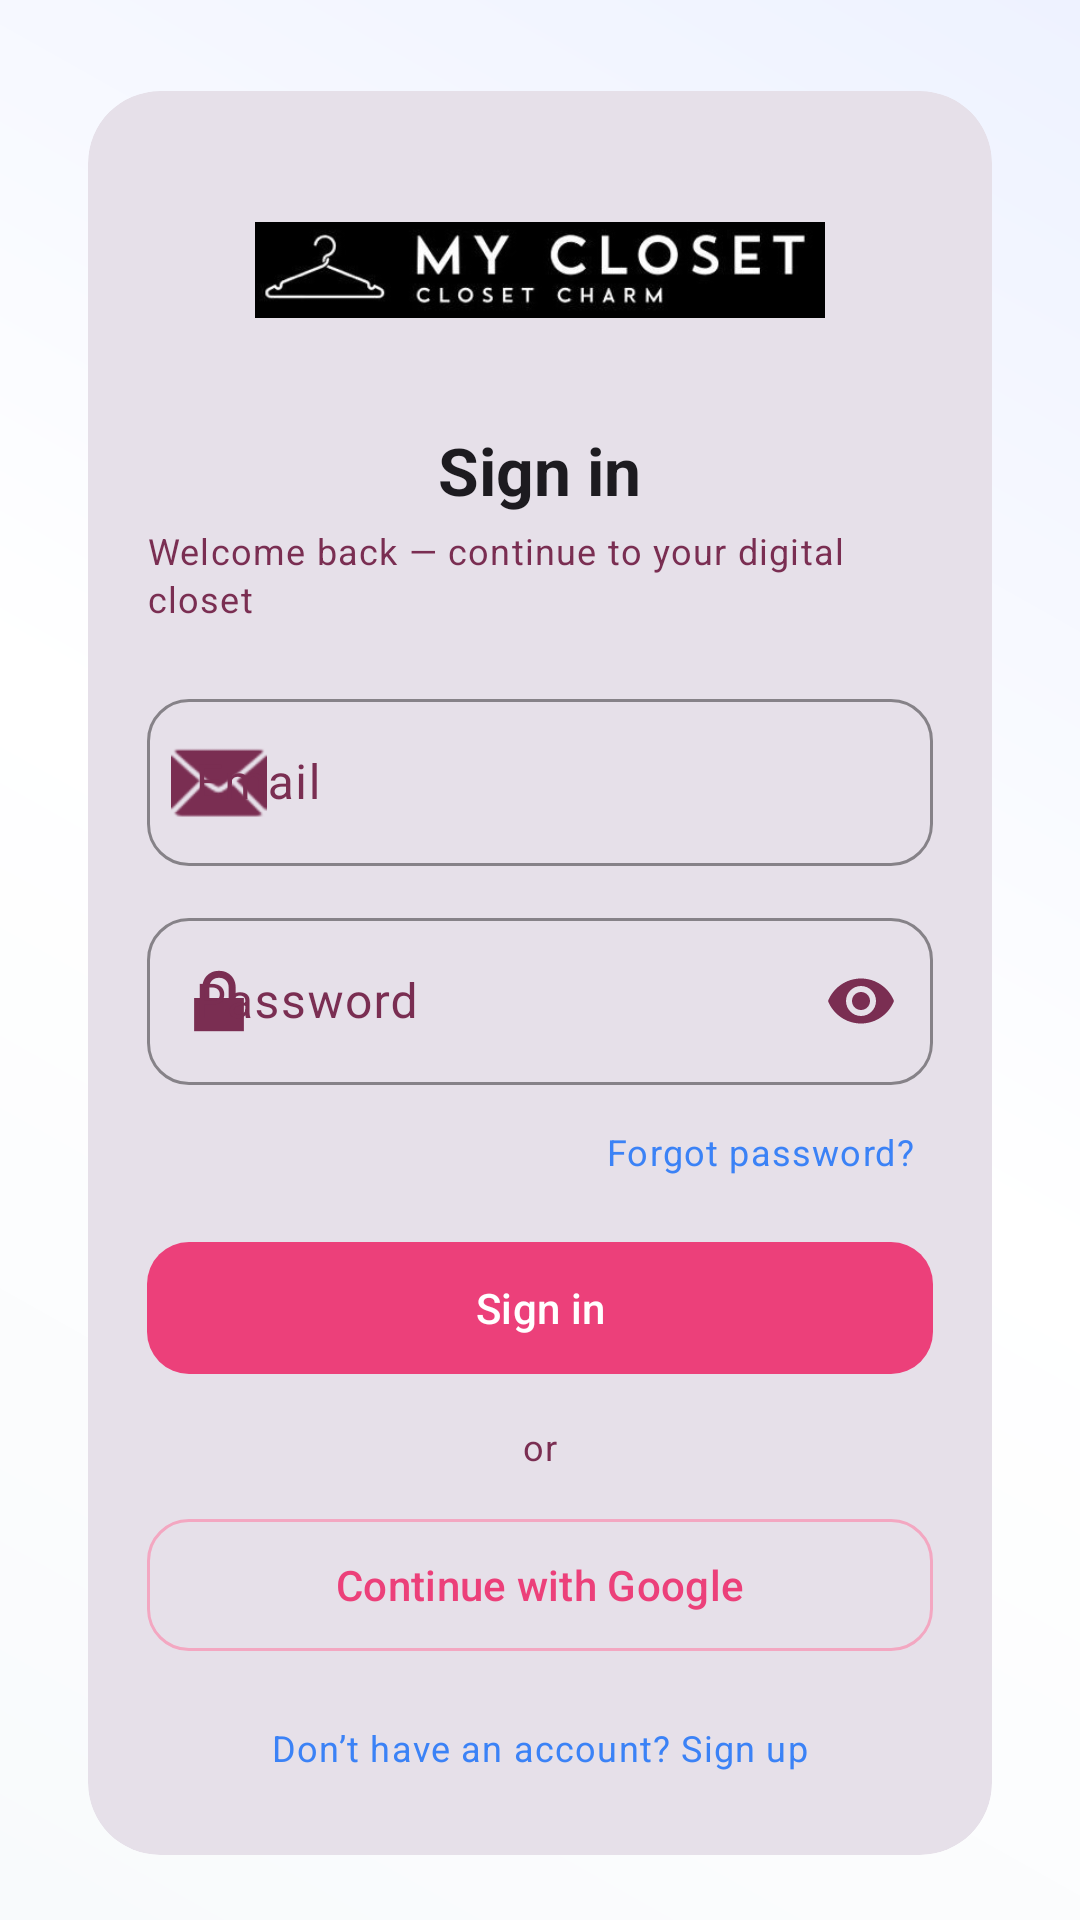

Reconstruct the res/layout file that produces this screen, plus the resources it refers to.
<!-- AndroidManifest.xml: application theme Theme.MyCloset -->
<!-- res/layout/fragment_login.xml -->
<?xml version="1.0" encoding="utf-8"?>
<androidx.core.widget.NestedScrollView
    xmlns:android="http://schemas.android.com/apk/res/android"
    xmlns:app="http://schemas.android.com/apk/res-auto"
    xmlns:tools="http://schemas.android.com/tools"
    android:layout_width="match_parent"
    android:layout_height="match_parent"
    android:fillViewport="true"
    android:background="@drawable/bg_gradient">
    <LinearLayout
        android:layout_width="match_parent"
        android:layout_height="match_parent"
        android:orientation="vertical"
        android:gravity="center"
        android:padding="@dimen/space_l">

        <com.google.android.material.card.MaterialCardView
            style="@style/MyCloset.Card"
            android:layout_width="match_parent"
            android:layout_height="wrap_content"
            app:cardUseCompatPadding="true">

            <LinearLayout
                android:layout_width="match_parent"
                android:layout_height="wrap_content"
                android:orientation="vertical"
                android:padding="@dimen/space_l">

                
                <ImageView
                    android:id="@+id/imgLogo"
                    android:layout_width="190dp"
                    android:layout_height="80dp"
                    android:layout_gravity="center_horizontal"
                    android:scaleType="fitCenter"
                    android:adjustViewBounds="true"
                    android:src="@drawable/mycloset_logo"
                    android:contentDescription="MyCloset Logo"
                    tools:ignore="ImageContrastCheck" />

                <TextView
                    android:id="@+id/tvTitle"
                    style="@style/MyCloset.Title"
                    android:layout_width="wrap_content"
                    android:layout_height="wrap_content"
                    android:layout_gravity="center_horizontal"
                    android:layout_marginTop="@dimen/space_m"
                    android:text="Sign in" />

                <TextView
                    style="@style/MyCloset.Caption"
                    android:layout_width="wrap_content"
                    android:layout_height="wrap_content"
                    android:layout_gravity="center_horizontal"
                    android:layout_marginTop="@dimen/space_xs"
                    android:text="Welcome back — continue to your digital closet" />

                
                <com.google.android.material.textfield.TextInputLayout
                    style="@style/MyCloset.TextField"
                    android:id="@+id/tilEmail"
                    android:layout_width="match_parent"
                    android:layout_height="wrap_content"
                    android:layout_marginTop="@dimen/space_l"
                    android:hint="Email"
                    app:startIconDrawable="@android:drawable/ic_dialog_email">

                    <com.google.android.material.textfield.TextInputEditText
                        android:id="@+id/etEmail"
                        android:layout_width="match_parent"
                        android:layout_height="wrap_content"
                        android:inputType="textEmailAddress"
                        android:textColor="@color/md_background"/>
                </com.google.android.material.textfield.TextInputLayout>

                
                <com.google.android.material.textfield.TextInputLayout
                    style="@style/MyCloset.TextField"
                    android:id="@+id/tilPassword"
                    android:layout_width="match_parent"
                    android:layout_height="wrap_content"
                    android:layout_marginTop="@dimen/space_m"
                    android:hint="Password"
                    app:startIconDrawable="@android:drawable/ic_lock_lock"
                    app:endIconMode="password_toggle">

                    <com.google.android.material.textfield.TextInputEditText
                        android:id="@+id/etPassword"
                        android:layout_width="match_parent"
                        android:layout_height="wrap_content"
                        android:inputType="textPassword"
                        android:textColor="@color/md_background"/>
                </com.google.android.material.textfield.TextInputLayout>
                

                <TextView
                    android:id="@+id/tvForgotPassword"
                    style="@style/MyCloset.Caption"
                    android:layout_width="wrap_content"
                    android:layout_height="wrap_content"
                    android:layout_gravity="end"
                    android:layout_marginTop="@dimen/space_s"
                    android:text="Forgot password?"
                    android:textColor="@color/md_primary"
                    android:padding="6dp" />

                
                <com.google.android.material.button.MaterialButton
                    android:id="@+id/btnLogin"
                    style="@style/MyCloset.Button"
                    android:layout_width="match_parent"
                    android:layout_height="wrap_content"
                    android:layout_marginTop="@dimen/space_m"
                    android:text="Sign in" />

                
                <TextView
                    style="@style/MyCloset.Caption"
                    android:layout_width="wrap_content"
                    android:layout_height="wrap_content"
                    android:layout_gravity="center_horizontal"
                    android:layout_marginTop="@dimen/space_m"
                    android:text="or" />

                
                <com.google.android.material.button.MaterialButton
                    android:id="@+id/btnGoogle"
                    style="@style/MyCloset.Button.Outlined"
                    android:layout_width="match_parent"
                    android:layout_height="wrap_content"
                    android:layout_marginTop="@dimen/space_m"
                    android:text="Continue with Google" />

                
                <ProgressBar
                    android:id="@+id/progressLogin"
                    style="?android:attr/progressBarStyleLarge"
                    android:layout_width="wrap_content"
                    android:layout_height="wrap_content"
                    android:layout_gravity="center_horizontal"
                    android:layout_marginTop="@dimen/space_m"
                    android:visibility="gone" />

                
                <TextView
                    android:id="@+id/tvGoRegister"
                    style="@style/MyCloset.Caption"
                    android:layout_width="wrap_content"
                    android:layout_height="wrap_content"
                    android:layout_gravity="center_horizontal"
                    android:layout_marginTop="@dimen/space_m"
                    android:text="Don’t have an account? Sign up"
                    android:textColor="@color/md_primary"
                    android:padding="8dp" />

            </LinearLayout>

        </com.google.android.material.card.MaterialCardView>

    </LinearLayout>

</androidx.core.widget.NestedScrollView>
<!-- resources referenced by this layout -->
<resources>
  <color name="md_background">#0B1220</color>
  <color name="md_primary">#3B82F6</color>
  <dimen name="space_l">20dp</dimen>
  <dimen name="space_m">12dp</dimen>
  <dimen name="space_s">8dp</dimen>
  <dimen name="space_xs">4dp</dimen>
  <!-- drawable bg_gradient (drawable) -->
  <?xml version="1.0" encoding="utf-8"?>
  <shape xmlns:android="http://schemas.android.com/apk/res/android">
      <gradient
          android:startColor="#F8FAFC"
          android:centerColor="#FFFFFF"
          android:endColor="#EEF2FF"
          android:angle="45"/>
  </shape>
  <style name="MyCloset.Button" parent="Widget.Material3.Button">
          <item name="cornerRadius">@dimen/radius_m</item>
          <item name="android:minHeight">52dp</item>
          <item name="android:textAllCaps">false</item>
      </style>
  <style name="MyCloset.Button.Outlined" parent="Widget.Material3.Button.OutlinedButton">
          <item name="cornerRadius">@dimen/radius_m</item>
          <item name="android:minHeight">52dp</item>
          <item name="android:textAllCaps">false</item>
      </style>
  <style name="MyCloset.Caption" parent="TextAppearance.Material3.BodySmall">
          
          <item name="android:textColor">@color/pink_on_surface_variant</item>
      </style>
  <style name="MyCloset.Card" parent="Widget.Material3.CardView.Filled">
          <item name="shapeAppearanceOverlay">@style/MyCloset.Shape.Rounded.L</item>
      </style>
  <style name="MyCloset.TextField" parent="Widget.Material3.TextInputLayout.OutlinedBox">
          <item name="boxCornerRadiusTopStart">@dimen/radius_m</item>
          <item name="boxCornerRadiusTopEnd">@dimen/radius_m</item>
          <item name="boxCornerRadiusBottomStart">@dimen/radius_m</item>
          <item name="boxCornerRadiusBottomEnd">@dimen/radius_m</item>
  
          
          <item name="boxStrokeColor">@color/pink_outline_variant</item>
          
          <item name="hintTextColor">@color/pink_on_surface_variant</item>
      </style>
  <style name="MyCloset.Title" parent="TextAppearance.Material3.TitleLarge">
          <item name="android:textStyle">bold</item>
      </style>
  <dimen name="radius_m">14dp</dimen>
  <color name="pink_on_surface_variant">#7A2E52</color>
  <style name="MyCloset.Shape.Rounded.L" parent="ShapeAppearance.Material3.Corner.ExtraLarge">
          <item name="cornerSize">@dimen/radius_l</item>
      </style>
  <color name="pink_outline_variant">#F3A7C1</color>
  <color name="pink_dark">#EC407A</color>
  <color name="pink_on_primary">#FFFFFF</color>
  <color name="pink_light">#FCE4EC</color>
  <color name="pink_on_surface">#4A0D2A</color>
  <color name="pink_primary">#F48FB1</color>
  <color name="pink_surface_variant">#FCE4EC</color>
  <color name="pink_surface">#FFF1F6</color>
  <color name="pink_outline">#F3A7C1</color>
  <color name="md_error">#F87171</color>
  <color name="md_onError">#1F0A0A</color>
  <style name="Widget.MyCloset.Button" parent="Widget.Material3.Button">
          <item name="cornerRadius">16dp</item>
          <item name="android:minHeight">48dp</item>
          <item name="android:textAllCaps">false</item>
      </style>
  <style name="ThemeOverlay.MyCloset.MaterialAlertDialog" parent="ThemeOverlay.Material3.MaterialAlertDialog" />
  <dimen name="radius_l">24dp</dimen>
</resources>
